3-way image classification set "dataset_split" from GitHub (hakimlutfi46/DBS-image-classification); label vocabulary: boot, sandal, shoe.

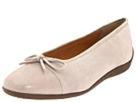
Label: shoe

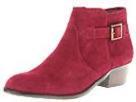
Label: boot

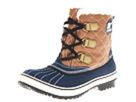
Label: boot

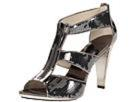
Label: sandal

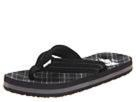
Label: sandal

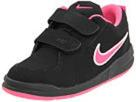
Label: shoe
